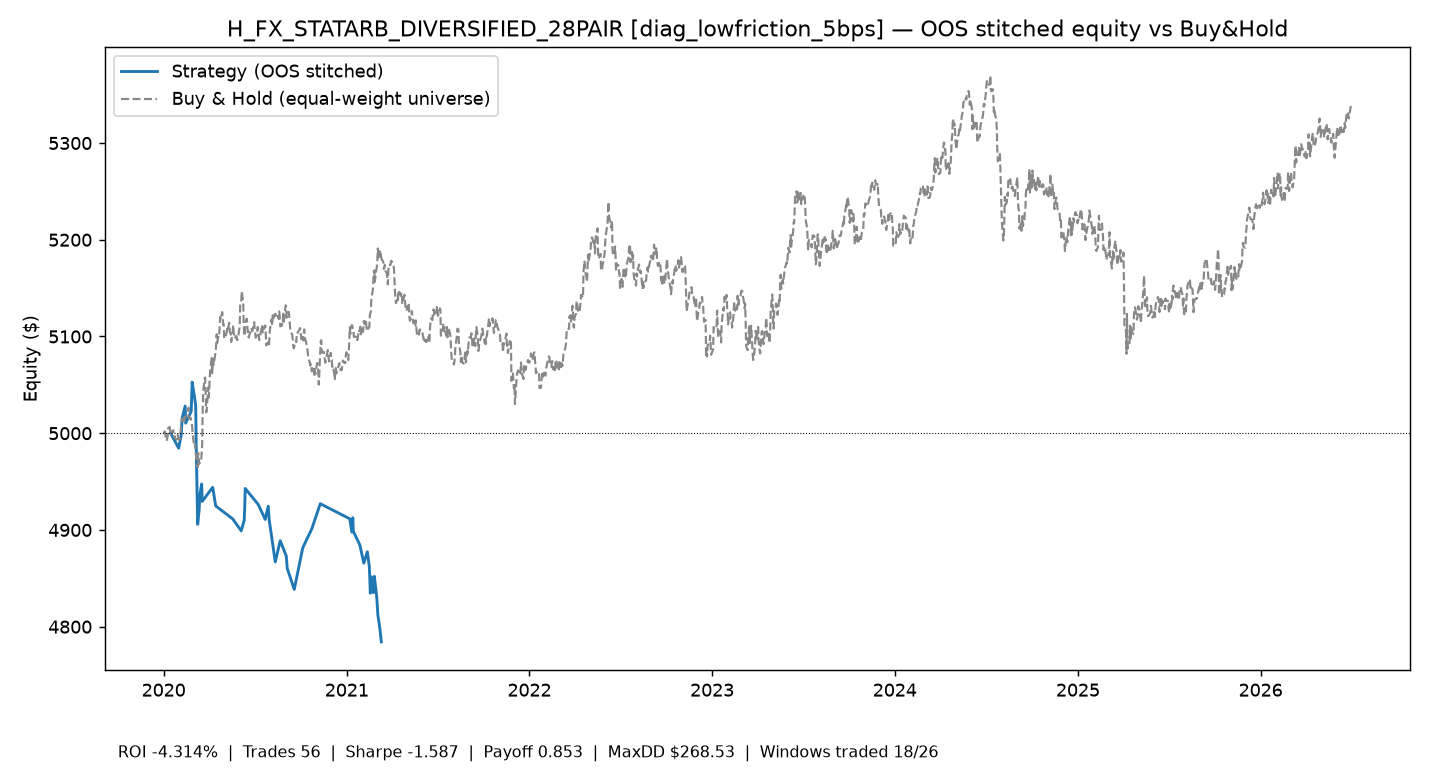

The table this chart was drawn from, first rows:
time, equity
2020-01-15 00:00:00+00:00, 5000
2020-01-31 00:00:00+00:00, 4985
2020-02-05 00:00:00+00:00, 4998
2020-02-07 00:00:00+00:00, 5016
2020-02-13 00:00:00+00:00, 5028
2020-02-14 00:00:00+00:00, 5010
2020-02-25 00:00:00+00:00, 5022
2020-02-26 00:00:00+00:00, 5037
2020-02-27 00:00:00+00:00, 5053
2020-03-05 00:00:00+00:00, 5029
2020-03-06 00:00:00+00:00, 4989
2020-03-09 00:00:00+00:00, 4906
2020-03-12 00:00:00+00:00, 4921
2020-03-13 00:00:00+00:00, 4935
2020-03-17 00:00:00+00:00, 4948
2020-03-18 00:00:00+00:00, 4929
2020-04-08 00:00:00+00:00, 4944
2020-04-14 00:00:00+00:00, 4925
2020-05-18 00:00:00+00:00, 4911
2020-06-04 00:00:00+00:00, 4899
2020-06-10 00:00:00+00:00, 4910
2020-06-11 00:00:00+00:00, 4923
2020-06-12 00:00:00+00:00, 4943
2020-07-08 00:00:00+00:00, 4926
2020-07-22 00:00:00+00:00, 4911
2020-07-28 00:00:00+00:00, 4925
2020-07-30 00:00:00+00:00, 4910
2020-08-11 00:00:00+00:00, 4867
2020-08-21 00:00:00+00:00, 4889
2020-09-02 00:00:00+00:00, 4873
2020-09-04 00:00:00+00:00, 4860
2020-09-18 00:00:00+00:00, 4839
2020-10-05 00:00:00+00:00, 4882
2020-10-23 00:00:00+00:00, 4901
2020-11-09 00:00:00+00:00, 4927
2021-01-07 00:00:00+00:00, 4912
2021-01-11 00:00:00+00:00, 4898
2021-01-13 00:00:00+00:00, 4913
2021-01-14 00:00:00+00:00, 4899
2021-01-27 00:00:00+00:00, 4885
2021-02-04 00:00:00+00:00, 4866
2021-02-11 00:00:00+00:00, 4877
2021-02-15 00:00:00+00:00, 4862
2021-02-17 00:00:00+00:00, 4835
2021-02-19 00:00:00+00:00, 4852
2021-02-23 00:00:00+00:00, 4835
2021-02-25 00:00:00+00:00, 4852
2021-03-02 00:00:00+00:00, 4830
2021-03-04 00:00:00+00:00, 4812
2021-03-08 00:00:00+00:00, 4799
2021-03-11 00:00:00+00:00, 4784
